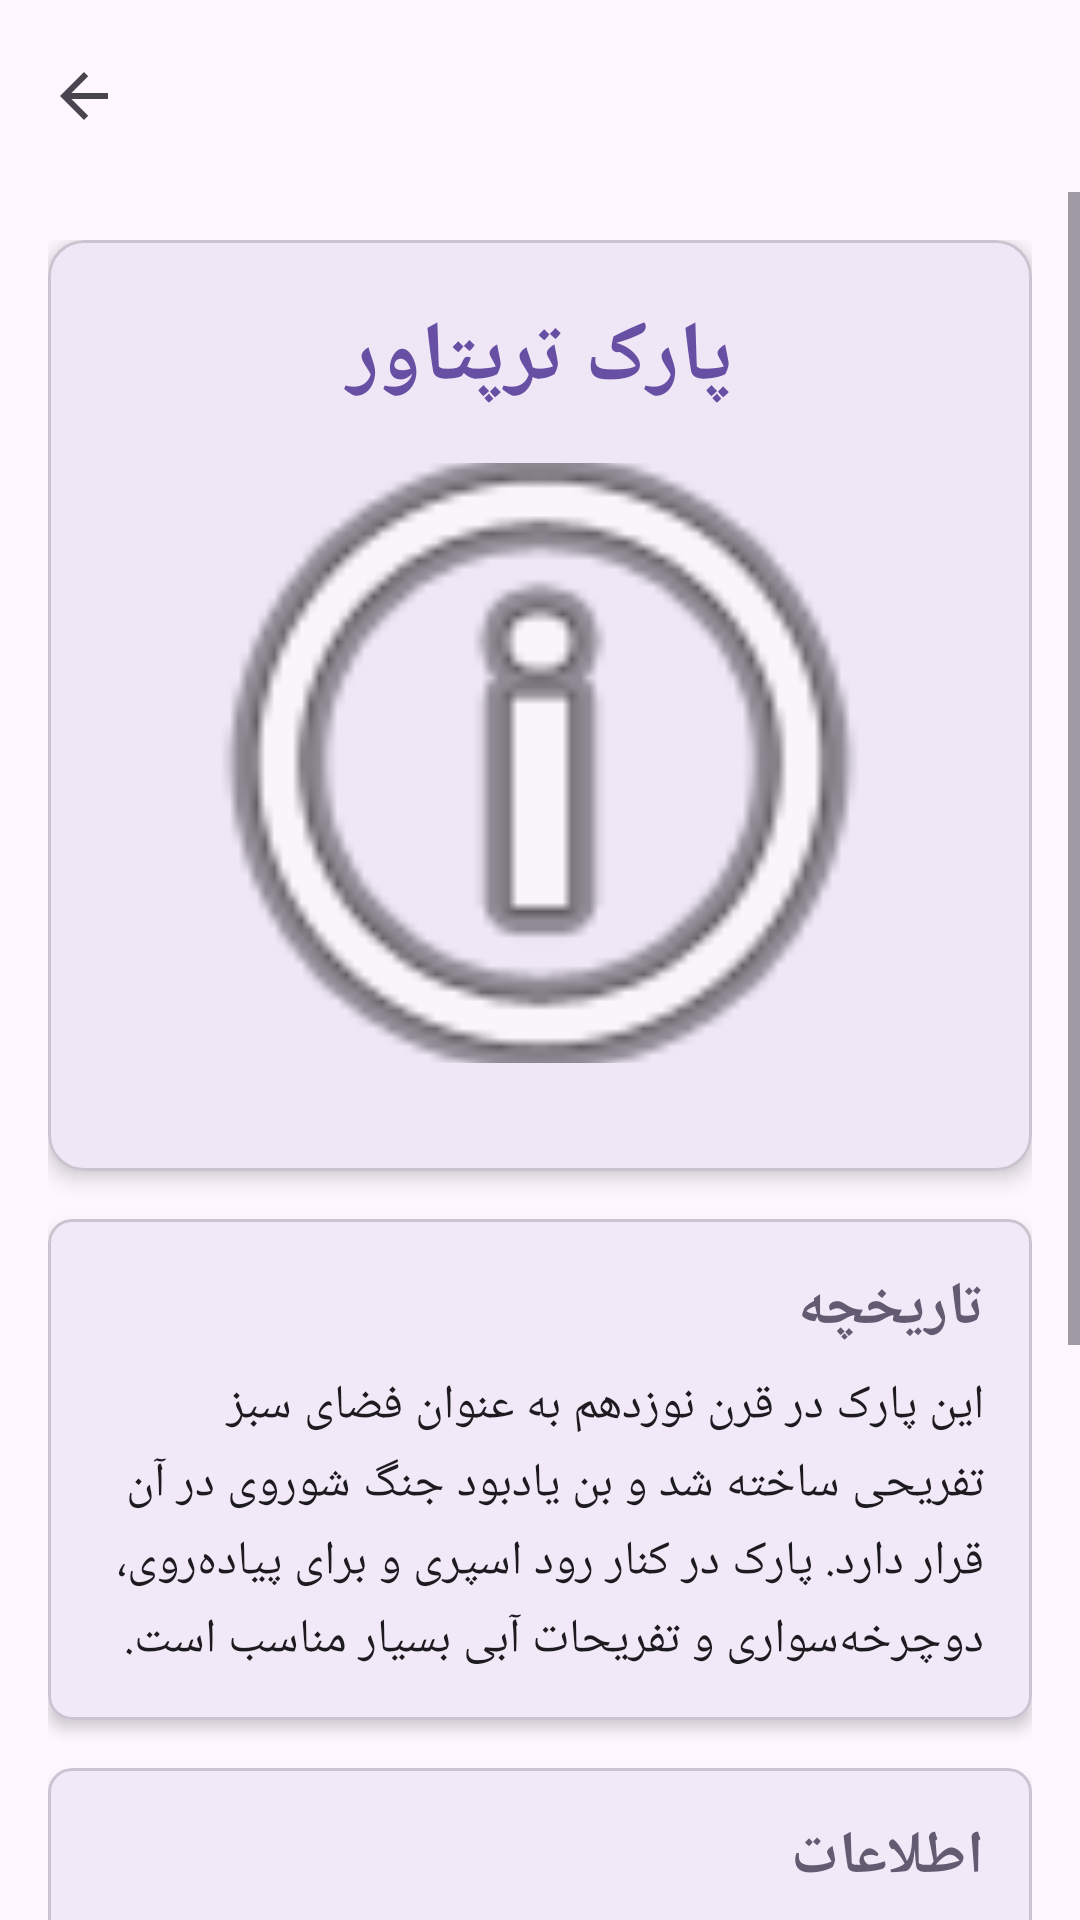

The Android layout XML behind this screen, and the referenced resources:
<!-- AndroidManifest.xml: application theme Theme.BerlinInfo -->
<!-- res/layout/activity_treptower_park.xml -->
<?xml version="1.0" encoding="utf-8"?>
<androidx.coordinatorlayout.widget.CoordinatorLayout xmlns:android="http://schemas.android.com/apk/res/android"
    xmlns:app="http://schemas.android.com/apk/res-auto"
    xmlns:tools="http://schemas.android.com/tools"
    android:layout_width="match_parent"
    android:layout_height="match_parent"
    android:fitsSystemWindows="true"
    tools:context=".TreptowerParkActivity">

    <com.google.android.material.appbar.AppBarLayout
        android:layout_width="match_parent"
        android:layout_height="wrap_content"
        android:fitsSystemWindows="true">

        <com.google.android.material.appbar.MaterialToolbar
            android:id="@+id/toolbar"
            android:layout_width="match_parent"
            android:layout_height="?attr/actionBarSize"
            app:navigationIcon="?attr/homeAsUpIndicator" />

    </com.google.android.material.appbar.AppBarLayout>

    <ScrollView
        android:layout_width="match_parent"
        android:layout_height="match_parent"
        app:layout_behavior="@string/appbar_scrolling_view_behavior">

        <LinearLayout
            android:layout_width="match_parent"
            android:layout_height="wrap_content"
            android:orientation="vertical"
            android:padding="16dp">

            <com.google.android.material.card.MaterialCardView
                android:layout_width="match_parent"
                android:layout_height="wrap_content"
                android:layout_marginBottom="16dp"
                app:cardCornerRadius="12dp"
                app:cardElevation="4dp">

                <LinearLayout
                    android:layout_width="match_parent"
                    android:layout_height="wrap_content"
                    android:orientation="vertical"
                    android:padding="20dp">

                    <TextView
                        android:layout_width="match_parent"
                        android:layout_height="wrap_content"
                        android:text="@string/treptower_park_title"
                        android:textSize="28sp"
                        android:textStyle="bold"
                        android:gravity="center"
                        android:layout_marginBottom="16dp"
                        android:textColor="?attr/colorPrimary" />

                    <ImageView
                        android:layout_width="match_parent"
                        android:layout_height="200dp"
                        android:src="@android:drawable/ic_menu_info_details"
                        android:scaleType="centerCrop"
                        android:layout_marginBottom="16dp"
                        android:contentDescription="@string/treptower_park_title" />

                </LinearLayout>
            </com.google.android.material.card.MaterialCardView>

            <com.google.android.material.card.MaterialCardView
                android:layout_width="match_parent"
                android:layout_height="wrap_content"
                android:layout_marginBottom="16dp"
                app:cardCornerRadius="8dp"
                app:cardElevation="3dp">

                <LinearLayout
                    android:layout_width="match_parent"
                    android:layout_height="wrap_content"
                    android:orientation="vertical"
                    android:padding="16dp">

                    <TextView
                        android:layout_width="match_parent"
                        android:layout_height="wrap_content"
                        android:text="@string/history"
                        android:textSize="20sp"
                        android:textStyle="bold"
                        android:layout_marginBottom="8dp"
                        android:textColor="?attr/colorSecondary" />

                    <TextView
                        android:layout_width="match_parent"
                        android:layout_height="wrap_content"
                        android:text="@string/treptower_park_history"
                        android:textSize="16sp"
                        android:lineSpacingMultiplier="1.2"
                        android:textColor="?attr/colorOnSurface" />

                </LinearLayout>
            </com.google.android.material.card.MaterialCardView>

            <com.google.android.material.card.MaterialCardView
                android:layout_width="match_parent"
                android:layout_height="wrap_content"
                android:layout_marginBottom="16dp"
                app:cardCornerRadius="8dp"
                app:cardElevation="3dp">

                <LinearLayout
                    android:layout_width="match_parent"
                    android:layout_height="wrap_content"
                    android:orientation="vertical"
                    android:padding="16dp">

                    <TextView
                        android:layout_width="match_parent"
                        android:layout_height="wrap_content"
                        android:text="@string/information"
                        android:textSize="20sp"
                        android:textStyle="bold"
                        android:layout_marginBottom="8dp"
                        android:textColor="?attr/colorSecondary" />

                    <TextView
                        android:layout_width="match_parent"
                        android:layout_height="wrap_content"
                        android:text="@string/treptower_park_info"
                        android:textSize="16sp"
                        android:lineSpacingMultiplier="1.3"
                        android:textColor="?attr/colorOnSurface" />

                </LinearLayout>
            </com.google.android.material.card.MaterialCardView>

            <com.google.android.material.card.MaterialCardView
                android:layout_width="match_parent"
                android:layout_height="wrap_content"
                android:layout_marginBottom="16dp"
                app:cardCornerRadius="8dp"
                app:cardElevation="3dp">

                <LinearLayout
                    android:layout_width="match_parent"
                    android:layout_height="wrap_content"
                    android:orientation="vertical"
                    android:padding="16dp">

                    <TextView
                        android:layout_width="match_parent"
                        android:layout_height="wrap_content"
                        android:text="@string/tips"
                        android:textSize="20sp"
                        android:textStyle="bold"
                        android:layout_marginBottom="8dp"
                        android:textColor="?attr/colorSecondary" />

                    <TextView
                        android:layout_width="match_parent"
                        android:layout_height="wrap_content"
                        android:text="@string/treptower_park_tips"
                        android:textSize="16sp"
                        android:lineSpacingMultiplier="1.3"
                        android:textColor="?attr/colorOnSurface" />

                </LinearLayout>
            </com.google.android.material.card.MaterialCardView>

        </LinearLayout>
    </ScrollView>

</androidx.coordinatorlayout.widget.CoordinatorLayout>
<!-- resources referenced by this layout -->
<resources>
  <string name="history">تاریخچه</string>
  <string name="information">اطلاعات</string>
  <string name="tips">نکات مفید</string>
  <string name="treptower_park_history">این پارک در قرن نوزدهم به عنوان فضای سبز تفریحی ساخته شد و بن یادبود جنگ شوروی در آن قرار دارد. پارک در کنار رود اسپری و برای پیاده‌روی، دوچرخه‌سواری و تفریحات آبی بسیار مناسب است.</string>
  <string name="treptower_park_info">موقعیت: شرق برلین\nآدرس: Am Treptower Park, 12435 Berlin\nساعات بازدید: ۲۴ ساعته\nورود: رایگان</string>
  <string name="treptower_park_tips">بن یادبود جنگ بسیار باشکوه است\nنکته: قایقرانی در رود اسپری لذت‌بخش است</string>
  <string name="treptower_park_title">پارک ترپتاور</string>
  <style name="Theme.BerlinInfo" parent="Base.Theme.BerlinInfo" />
  <style name="Base.Theme.BerlinInfo" parent="Theme.Material3.DayNight.NoActionBar">
          
          
      </style>
</resources>
